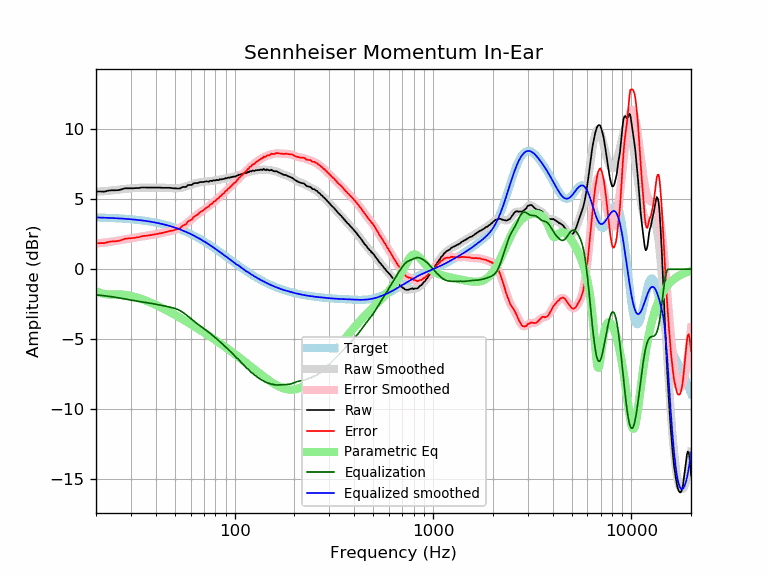

Source data for this figure (header and first rows):
frequency, raw, error, smoothed, error_smoothed, equalization, parametric_eq, equalized_raw, equalized_smoothed, target
20, 5.55, 1.85, 5.53, 1.83, -1.83, -1.57, 3.72, 3.70, 3.70
21, 5.55, 1.86, 5.55, 1.87, -1.87, -1.69, 3.68, 3.69, 3.69
22, 5.54, 1.86, 5.58, 1.90, -1.90, -1.77, 3.64, 3.68, 3.68
23, 5.61, 1.94, 5.60, 1.93, -1.93, -1.80, 3.68, 3.67, 3.67
24, 5.64, 1.98, 5.63, 1.97, -1.97, -1.81, 3.67, 3.66, 3.66
25, 5.64, 1.99, 5.65, 2.01, -2.01, -1.80, 3.63, 3.65, 3.65
26, 5.65, 2.02, 5.68, 2.05, -2.05, -1.80, 3.60, 3.63, 3.63
27, 5.71, 2.09, 5.71, 2.09, -2.09, -1.81, 3.62, 3.62, 3.62
28, 5.78, 2.18, 5.74, 2.13, -2.13, -1.83, 3.65, 3.60, 3.60
29, 5.78, 2.19, 5.76, 2.17, -2.17, -1.87, 3.61, 3.59, 3.59
30, 5.78, 2.21, 5.78, 2.21, -2.21, -1.91, 3.57, 3.57, 3.57
31, 5.78, 2.23, 5.79, 2.25, -2.25, -1.96, 3.53, 3.55, 3.55
32, 5.80, 2.27, 5.81, 2.28, -2.28, -2.01, 3.52, 3.53, 3.53
33, 5.80, 2.29, 5.82, 2.31, -2.31, -2.07, 3.49, 3.51, 3.51
34, 5.84, 2.35, 5.82, 2.34, -2.34, -2.14, 3.50, 3.49, 3.49
35, 5.84, 2.38, 5.83, 2.37, -2.37, -2.20, 3.47, 3.46, 3.46
36, 5.83, 2.39, 5.83, 2.39, -2.39, -2.27, 3.44, 3.44, 3.44
37, 5.83, 2.42, 5.83, 2.42, -2.42, -2.34, 3.41, 3.41, 3.41
38, 5.83, 2.44, 5.83, 2.45, -2.45, -2.41, 3.38, 3.39, 3.39
39, 5.83, 2.47, 5.83, 2.48, -2.48, -2.48, 3.35, 3.36, 3.36
40, 5.83, 2.50, 5.83, 2.50, -2.50, -2.55, 3.33, 3.33, 3.33
41, 5.83, 2.53, 5.83, 2.53, -2.53, -2.62, 3.30, 3.30, 3.30
42, 5.83, 2.56, 5.83, 2.56, -2.56, -2.70, 3.27, 3.27, 3.27
43, 5.82, 2.59, 5.83, 2.59, -2.59, -2.77, 3.23, 3.23, 3.23
44, 5.82, 2.62, 5.82, 2.62, -2.62, -2.84, 3.20, 3.20, 3.20
45, 5.82, 2.66, 5.82, 2.65, -2.65, -2.91, 3.17, 3.16, 3.16
46, 5.82, 2.69, 5.81, 2.68, -2.68, -2.98, 3.14, 3.13, 3.13
47, 5.82, 2.73, 5.80, 2.71, -2.71, -3.05, 3.11, 3.09, 3.09
48, 5.80, 2.75, 5.79, 2.74, -2.74, -3.12, 3.06, 3.05, 3.05
49, 5.78, 2.77, 5.78, 2.77, -2.77, -3.19, 3.01, 3.01, 3.01
50, 5.78, 2.81, 5.78, 2.81, -2.81, -3.26, 2.97, 2.97, 2.97
51, 5.77, 2.84, 5.78, 2.85, -2.85, -3.33, 2.92, 2.93, 2.93
52, 5.77, 2.88, 5.79, 2.90, -2.90, -3.40, 2.87, 2.89, 2.89
53, 5.77, 2.93, 5.81, 2.96, -2.96, -3.47, 2.81, 2.84, 2.84
54, 5.84, 3.04, 5.83, 3.03, -3.03, -3.54, 2.81, 2.80, 2.80
55, 5.88, 3.13, 5.85, 3.10, -3.10, -3.60, 2.78, 2.75, 2.75
56, 5.88, 3.17, 5.89, 3.18, -3.18, -3.67, 2.70, 2.71, 2.71
57, 5.88, 3.22, 5.92, 3.26, -3.26, -3.73, 2.62, 2.66, 2.66
58, 6.01, 3.40, 5.96, 3.35, -3.35, -3.80, 2.66, 2.61, 2.61
59, 6.02, 3.46, 6.00, 3.44, -3.44, -3.86, 2.58, 2.56, 2.56
60, 6.02, 3.51, 6.03, 3.52, -3.52, -3.92, 2.50, 2.51, 2.51
61, 6.03, 3.57, 6.07, 3.60, -3.60, -3.99, 2.43, 2.46, 2.46
62, 6.13, 3.72, 6.10, 3.69, -3.69, -4.05, 2.44, 2.41, 2.41
63, 6.15, 3.79, 6.13, 3.77, -3.77, -4.11, 2.38, 2.36, 2.36
64, 6.16, 3.85, 6.15, 3.84, -3.84, -4.17, 2.32, 2.31, 2.31
65, 6.15, 3.89, 6.18, 3.92, -3.92, -4.23, 2.23, 2.26, 2.26
66, 6.19, 3.98, 6.19, 3.99, -3.99, -4.29, 2.20, 2.21, 2.21
67, 6.23, 4.08, 6.21, 4.06, -4.06, -4.35, 2.17, 2.15, 2.15
68, 6.23, 4.13, 6.22, 4.12, -4.12, -4.41, 2.11, 2.10, 2.10
69, 6.23, 4.18, 6.24, 4.19, -4.19, -4.47, 2.04, 2.05, 2.05
70, 6.24, 4.25, 6.25, 4.25, -4.25, -4.52, 1.99, 1.99, 1.99
71, 6.26, 4.32, 6.26, 4.32, -4.32, -4.58, 1.94, 1.94, 1.94
72, 6.28, 4.40, 6.26, 4.38, -4.38, -4.64, 1.90, 1.88, 1.88
73, 6.27, 4.44, 6.27, 4.44, -4.44, -4.69, 1.83, 1.83, 1.83
74, 6.24, 4.46, 6.28, 4.51, -4.51, -4.75, 1.73, 1.78, 1.78
75, 6.31, 4.59, 6.29, 4.57, -4.57, -4.80, 1.74, 1.72, 1.72
76, 6.32, 4.65, 6.30, 4.64, -4.64, -4.86, 1.68, 1.67, 1.67
77, 6.29, 4.68, 6.32, 4.70, -4.70, -4.91, 1.59, 1.61, 1.61
78, 6.35, 4.79, 6.33, 4.77, -4.77, -4.97, 1.58, 1.56, 1.56
79, 6.35, 4.85, 6.34, 4.84, -4.84, -5.02, 1.51, 1.50, 1.50
... 553 more rows
